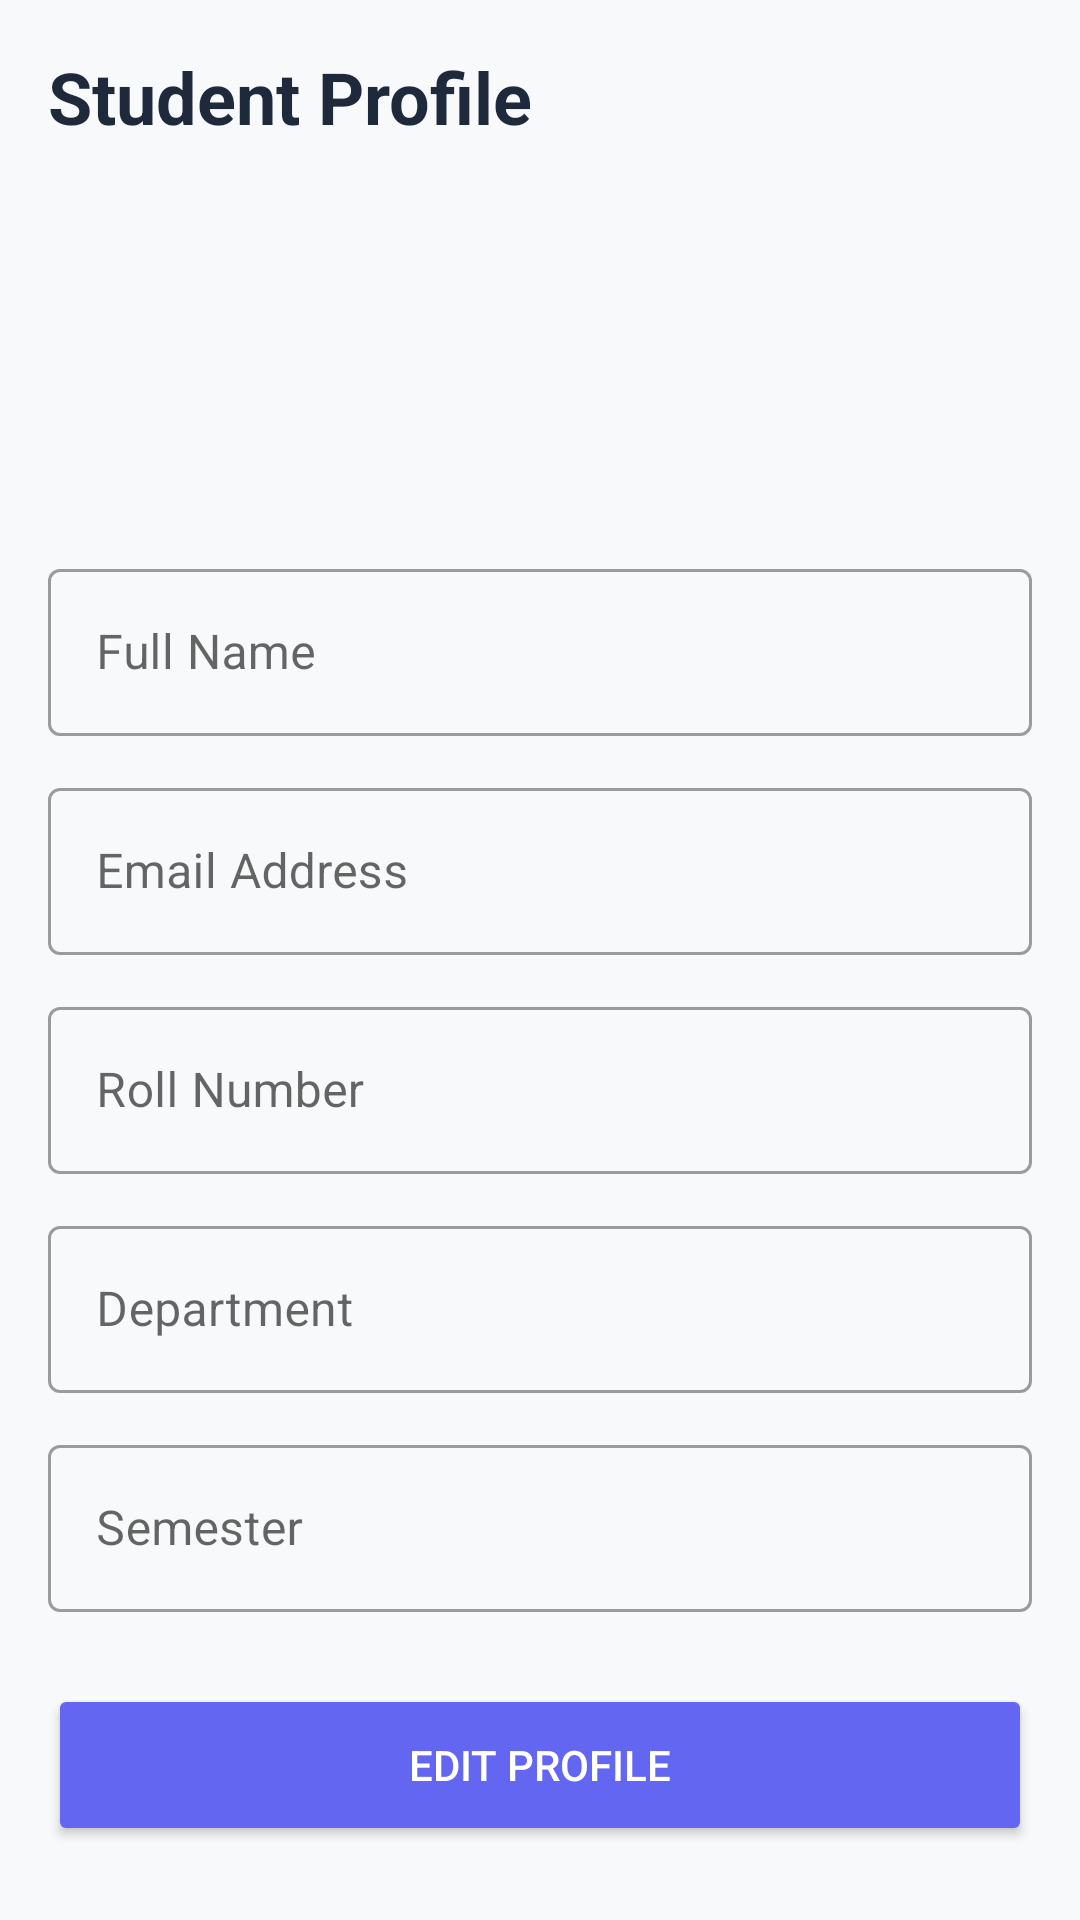

Here is an Android app screen rendered from its layout file. Give the layout XML and the strings, colors and styles it references.
<!-- AndroidManifest.xml: application theme Theme.CampusManagement -->
<!-- res/layout/fragment_profile.xml -->
<?xml version="1.0" encoding="utf-8"?>
<ScrollView xmlns:android="http://schemas.android.com/apk/res/android"
    xmlns:app="http://schemas.android.com/apk/res-auto"
    android:layout_width="match_parent"
    android:layout_height="match_parent"
    android:background="#F8F9FA"
    android:padding="16dp">

    <LinearLayout
        android:layout_width="match_parent"
        android:layout_height="wrap_content"
        android:orientation="vertical"
        android:gravity="center_horizontal">

        
        <TextView
            android:layout_width="match_parent"
            android:layout_height="wrap_content"
            android:text="Student Profile"
            android:textSize="24sp"
            android:textStyle="bold"
            android:textColor="#1E293B"
            android:layout_marginBottom="20dp" />

        
        <FrameLayout
            android:layout_width="100dp"
            android:layout_height="100dp"
            android:layout_marginBottom="16dp">

            <ImageView
                android:id="@+id/ivProfilePicture"
                android:layout_width="match_parent"
                android:layout_height="match_parent"
                android:src="@drawable/ic_nav_profile"
                android:background="@drawable/circle_background"
                android:padding="20dp"
                app:tint="#6366F1" />
        </FrameLayout>

        
        <com.google.android.material.textfield.TextInputLayout
            style="@style/Widget.MaterialComponents.TextInputLayout.OutlinedBox"
            android:layout_width="match_parent"
            android:layout_height="wrap_content"
            android:layout_marginBottom="12dp"
            android:hint="Full Name">

            <com.google.android.material.textfield.TextInputEditText
                android:id="@+id/etFullName"
                android:layout_width="match_parent"
                android:layout_height="wrap_content"
                android:enabled="false"
                android:inputType="textPersonName"
                android:textColor="#1E293B" />
        </com.google.android.material.textfield.TextInputLayout>

        <com.google.android.material.textfield.TextInputLayout
            style="@style/Widget.MaterialComponents.TextInputLayout.OutlinedBox"
            android:layout_width="match_parent"
            android:layout_height="wrap_content"
            android:layout_marginBottom="12dp"
            android:hint="Email Address">

            <com.google.android.material.textfield.TextInputEditText
                android:id="@+id/etEmail"
                android:layout_width="match_parent"
                android:layout_height="wrap_content"
                android:enabled="false"
                android:inputType="textEmailAddress"
                android:textColor="#1E293B" />
        </com.google.android.material.textfield.TextInputLayout>

        <com.google.android.material.textfield.TextInputLayout
            style="@style/Widget.MaterialComponents.TextInputLayout.OutlinedBox"
            android:layout_width="match_parent"
            android:layout_height="wrap_content"
            android:layout_marginBottom="12dp"
            android:hint="Roll Number">

            <com.google.android.material.textfield.TextInputEditText
                android:id="@+id/etRollNumber"
                android:layout_width="match_parent"
                android:layout_height="wrap_content"
                android:enabled="false"
                android:inputType="text"
                android:textColor="#1E293B" />
        </com.google.android.material.textfield.TextInputLayout>

        <com.google.android.material.textfield.TextInputLayout
            style="@style/Widget.MaterialComponents.TextInputLayout.OutlinedBox"
            android:layout_width="match_parent"
            android:layout_height="wrap_content"
            android:layout_marginBottom="12dp"
            android:hint="Department">

            <com.google.android.material.textfield.TextInputEditText
                android:id="@+id/etDepartment"
                android:layout_width="match_parent"
                android:layout_height="wrap_content"
                android:enabled="false"
                android:inputType="text"
                android:textColor="#1E293B" />
        </com.google.android.material.textfield.TextInputLayout>

        <com.google.android.material.textfield.TextInputLayout
            style="@style/Widget.MaterialComponents.TextInputLayout.OutlinedBox"
            android:layout_width="match_parent"
            android:layout_height="wrap_content"
            android:layout_marginBottom="24dp"
            android:hint="Semester">

            <com.google.android.material.textfield.TextInputEditText
                android:id="@+id/etSemester"
                android:layout_width="match_parent"
                android:layout_height="wrap_content"
                android:enabled="false"
                android:inputType="number"
                android:textColor="#1E293B" />
        </com.google.android.material.textfield.TextInputLayout>

        
        <Button
            android:id="@+id/btnEditSaveProfile"
            android:layout_width="match_parent"
            android:layout_height="54dp"
            android:text="Edit Profile"
            android:textColor="#FFFFFF"
            app:backgroundTint="#6366F1"
            app:cornerRadius="12dp" />

    </LinearLayout>
</ScrollView>
<!-- resources referenced by this layout -->
<resources>
  <style name="Theme.CampusManagement" parent="Theme.MaterialComponents.DayNight.NoActionBar">
          
      </style>
</resources>
